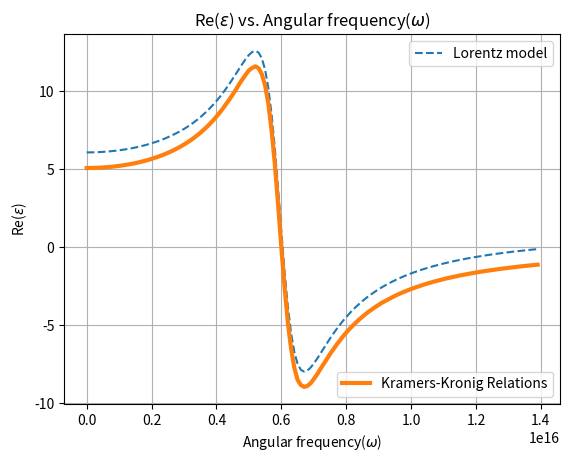

Write Python code to recreate this figure.
import matplotlib.pyplot as plt
import numpy as np
from scipy.integrate import quad
import scipy.constants as sc


wp=1.35*10e15
w0=0.6*10e15
w = np.arange(0, 1.4*10e15, 0.01*10e15) #angular frequency range 
gamma=0.15*10e15

def imaginary_e(w):     #complex valued function obtained for the dielectric permittivity in the Lorentz model
    x=w0**2
    y=w**2
    z=x-y
    e_i= (wp**2)*gamma*w/(z**2+w**2*gamma**2)
    return e_i;
    
def real_e(w):         #Real valued function obtained for the dielectric permittivity in the Lorentz model
    x=w0**2
    y=w**2
    z=x-y
    e_r= 1.0 + (wp**2)*z/(z**2+w**2*gamma**2)
    return e_r;
    
eps=sc.epsilon_0


def integration(w):     # Principal value calcualation with delta=100
    integrand = lambda w1 : w1*(imaginary_e(w1))/((w1**2-w**2))
    integral1, err1 = quad(integrand, w+100, 5*10e15) 
    integral2, err2 = quad(integrand, 0, w-100)
    return eps*(1+(2/(np.pi*eps))*(integral1+integral2));


KK_real=[]              #assigning values to array
for i in range(len(w)):
    KK_real.append(integration(w[i]))
            


#plt.plot(w,imaginary_e(w), linestyle='--') 
line1, =plt.plot(w, real_e(w), label='Lorentz model', linestyle='--') #plot
line2, =plt.plot(w, KK_real, label='Kramers-Kronig Relations', linewidth=3)
plt.xlabel('Angular frequency($\omega$)')
plt.ylabel('Re($\epsilon$)')
plt.title('Re($\epsilon$) vs. Angular frequency($\omega$)')
plt.grid(True)
first_legend = plt.legend(handles=[line1], loc=1)
ax = plt.gca().add_artist(first_legend)
plt.legend(handles=[line2], loc=4)
plt.show()
